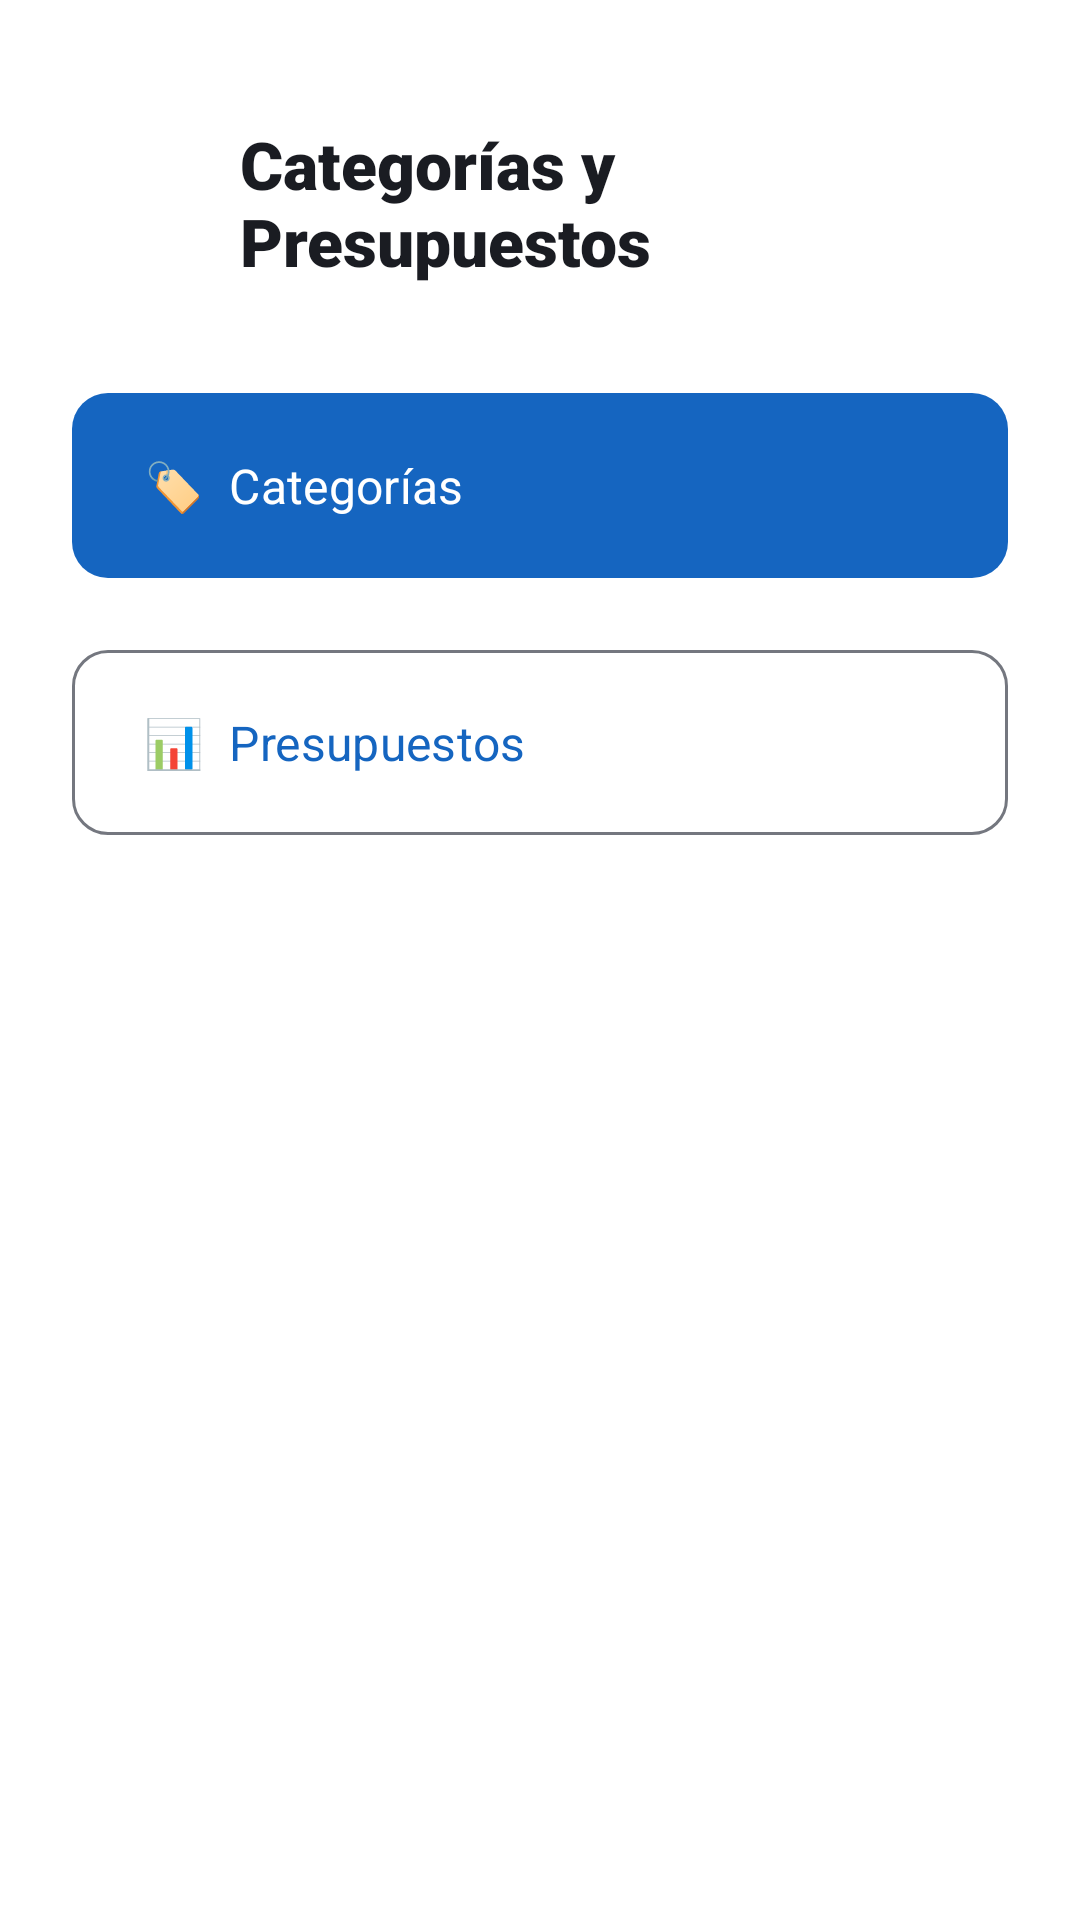

Write the Android layout XML for this screen, with the resource values it uses.
<!-- AndroidManifest.xml: application theme Theme.FinanSync -->
<!-- res/layout/fragment_menu_m3.xml -->
<?xml version="1.0" encoding="utf-8"?>
<androidx.coordinatorlayout.widget.CoordinatorLayout xmlns:android="http://schemas.android.com/apk/res/android"
    xmlns:app="http://schemas.android.com/apk/res-auto"
    android:layout_width="match_parent"
    android:layout_height="match_parent"
    android:background="?attr/colorSurface">

    <LinearLayout
        android:layout_width="match_parent"
        android:layout_height="match_parent"
        android:orientation="vertical"
        android:padding="24dp">

        
        <LinearLayout
            android:layout_width="match_parent"
            android:layout_height="wrap_content"
            android:orientation="horizontal"
            android:gravity="center_vertical"
            android:layout_marginTop="16dp"
            android:layout_marginBottom="32dp">

            <ImageButton
                android:id="@+id/btnVolverMenu"
                android:layout_width="48dp"
                android:layout_height="48dp"
                android:src="@drawable/ic_back_modern"
                android:background="?attr/selectableItemBackgroundBorderless"
                app:tint="?attr/colorOnSurface"
                android:contentDescription="Regresar al menú principal" />

            <TextView
                android:layout_width="wrap_content"
                android:layout_height="wrap_content"
                android:text="Categorías y Presupuestos"
                android:textSize="22sp"
                android:fontFamily="sans-serif-black"
                android:textColor="?attr/colorOnSurface"
                android:layout_marginStart="8dp" />
        </LinearLayout>

        
        <com.google.android.material.button.MaterialButton
            android:id="@+id/btnCategorias"
            android:layout_width="match_parent"
            android:layout_height="wrap_content"
            android:text="🏷️  Categorías"
            android:textSize="16sp"
            android:gravity="start|center_vertical"
            android:paddingVertical="20dp"
            android:layout_marginBottom="16dp"
            app:cornerRadius="12dp" />

        
        <com.google.android.material.button.MaterialButton
            android:id="@+id/btnPresupuestos"
            style="?attr/materialButtonOutlinedStyle"
            android:layout_width="match_parent"
            android:layout_height="wrap_content"
            android:text="📊  Presupuestos"
            android:textSize="16sp"
            android:gravity="start|center_vertical"
            android:paddingVertical="20dp"
            app:cornerRadius="12dp" />

    </LinearLayout>

</androidx.coordinatorlayout.widget.CoordinatorLayout>
<!-- resources referenced by this layout -->
<resources>
  <style name="Theme.FinanSync" parent="Base.Theme.FinanSync" />
  <style name="Base.Theme.FinanSync" parent="Theme.Material3.DayNight.NoActionBar">
          
          <item name="colorPrimary">@color/colorPrimary</item>
          <item name="colorPrimaryContainer">@color/colorPrimaryContainer</item>
          <item name="colorOnPrimary">@color/colorOnPrimary</item>
          <item name="colorOnPrimaryContainer">@color/colorOnPrimaryContainer</item>
  
          
          <item name="colorSecondary">@color/colorSecondary</item>
          <item name="colorSecondaryContainer">@color/colorSecondaryContainer</item>
          <item name="colorOnSecondary">@color/colorOnSecondary</item>
  
          
          <item name="colorTertiary">@color/colorTertiary</item>
          <item name="colorTertiaryContainer">@color/colorTertiaryContainer</item>
  
          
          <item name="colorSurface">@color/colorSurface</item>
          <item name="colorSurfaceVariant">@color/colorSurfaceVariant</item>
          <item name="android:colorBackground">@color/colorBackground</item>
          <item name="colorOnSurface">@color/colorOnSurface</item>
          <item name="colorOnSurfaceVariant">@color/colorOnSurfaceVariant</item>
          <item name="colorOutline">@color/colorOutline</item>
          <item name="colorOutlineVariant">@color/colorOutlineVariant</item>
  
          
          <item name="colorError">@color/colorError</item>
          <item name="colorErrorContainer">@color/colorErrorContainer</item>
  
          
          <item name="android:fontFamily">sans-serif</item>
  
          
          <item name="android:statusBarColor">@color/colorPrimary</item>
          <item name="android:windowLightStatusBar" tools:targetApi="m">false</item>
  
          
          <item name="android:navigationBarColor">@color/colorSurface</item>
          <item name="android:windowLightNavigationBar" tools:targetApi="o_mr1">true</item>
      </style>
  <color name="colorPrimary">#1565C0</color>
  <color name="colorPrimaryContainer">#BBDEFB</color>
  <color name="colorOnPrimary">#FFFFFF</color>
  <color name="colorOnPrimaryContainer">#0D47A1</color>
  <color name="colorSecondary">#1976D2</color>
  <color name="colorSecondaryContainer">#DCEEFF</color>
  <color name="colorOnSecondary">#FFFFFF</color>
  <color name="colorTertiary">#00796B</color>
  <color name="colorTertiaryContainer">#B2DFDB</color>
  <color name="colorSurface">#FFFFFF</color>
  <color name="colorSurfaceVariant">#E8EEF7</color>
  <color name="colorBackground">#F4F6FB</color>
  <color name="colorOnSurface">#1A1C22</color>
  <color name="colorOnSurfaceVariant">#44474E</color>
  <color name="colorOutline">#74777F</color>
  <color name="colorOutlineVariant">#C4C6D0</color>
  <color name="colorError">#B00020</color>
  <color name="colorErrorContainer">#FFEBEE</color>
</resources>
